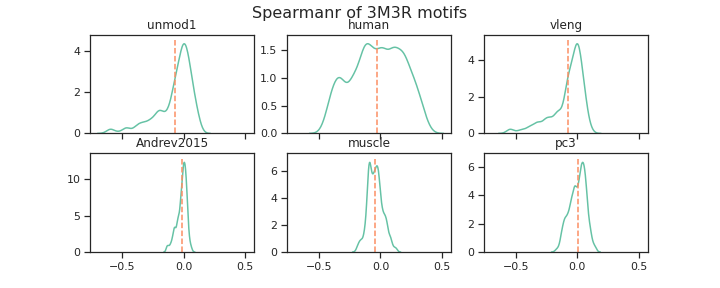

The table this chart was drawn from, first rows:
unmod1, human, vleng, Andrev2015, muscle, pc3, channel_name
-0.077, 0.161, -0.08, 0.02, 0.006, 0.07, filter_0
-0.593, -0.375, -0.541, -0.133, -0.134, -0.106, filter_1
0.022, 0.164, -0.003, 0.011, -0.064, 0.048, filter_2
-0.021, -0.072, -0.063, -0.014, -0.044, 0.019, filter_3
0.036, 0.205, 0.009, 0.027, -0.081, 0.094, filter_4
-0.013, 0.022, -0.023, -0.005, -0.049, 0.022, filter_5
0.001, -0.039, 0.008, -0.023, -0.014, -0.037, filter_6
-0.028, -0.052, -0.045, -0.043, -0.094, -0.018, filter_7
0.078, 0.254, 0.057, 0.04, -0.073, 0.127, filter_8
-0.035, 0.196, -0.046, 0.013, -0.132, 0.045, filter_9
-0.178, -0.315, -0.135, -0.064, 0.078, -0.073, filter_10
0.037, 0.195, 0.024, 0.012, -0.033, 0.041, filter_11
0.001, -0.127, -0.0, 0.005, -0.062, -0.0, filter_12
-0.061, 0.109, -0.086, -0.025, -0.027, 0.051, filter_13
0.062, 0.274, 0.027, 0.019, -0.008, 0.089, filter_14
0.019, 0.204, 0.04, -0.0, -0.02, 0.028, filter_15
-0.014, 0.073, -0.043, 0.028, -0.173, 0.039, filter_16
-0.475, -0.379, -0.461, -0.081, -0.153, -0.095, filter_17
0.07, 0.123, 0.006, 0.022, -0.113, 0.072, filter_18
-0.016, -0.111, -0.011, 0.002, 0.053, 0.041, filter_19
-0.018, 0.057, -0.037, -0.003, -0.094, 0.026, filter_20
-0.043, -0.206, -0.052, -0.036, 0.032, -0.052, filter_21
-0.446, -0.155, -0.401, -0.106, -0.014, -0.045, filter_22
-0.131, 0.106, -0.112, 0.003, -0.049, 0.034, filter_23
0.038, -0.058, -0.001, 0.019, 0.024, 0.024, filter_24
0.035, -0.096, 0.014, 0.005, -0.07, 0.004, filter_25
0.016, 0.047, -0.031, -0.018, 0.008, -0.07, filter_26
0.005, -0.238, -0.006, -0.004, 0.012, -0.069, filter_27
-0.529, -0.292, -0.49, -0.092, -0.11, -0.058, filter_28
0.014, -0.194, 0.035, -0.028, 0.128, -0.05, filter_29
0.099, 0.355, 0.067, 0.015, -0.074, 0.145, filter_30
0.005, -0.034, -0.039, -0.035, -0.164, 0.034, filter_31
-0.068, -0.024, -0.092, -0.031, 0.06, -0.016, filter_32
0.076, 0.211, 0.061, 0.034, -0.003, 0.072, filter_33
-0.195, -0.332, -0.2, -0.073, 0.01, -0.086, filter_34
-0.049, -0.072, -0.047, -0.054, -0.013, -0.069, filter_35
0.001, 0.168, -0.008, -0.021, -0.019, 0.046, filter_36
-0.374, -0.365, -0.35, -0.071, -0.014, -0.055, filter_37
0.007, -0.032, 0.014, 0.013, -0.056, 0.02, filter_38
0.034, 0.183, 0.046, 0.046, -0.098, 0.046, filter_39
0.034, 0.103, 0.013, -0.019, -0.029, 0.044, filter_40
0.04, 0.173, 0.017, -0.003, 0.047, 0.053, filter_41
-0.071, 0.124, -0.059, 0.008, -0.042, 0.025, filter_42
0.049, 0.2, 0.017, 0.028, -0.092, 0.057, filter_43
-0.068, -0.084, -0.064, -0.001, -0.046, -0.013, filter_44
-0.067, -0.071, -0.085, -0.023, 0.015, 0.005, filter_45
0.01, 0.175, -0.028, -0.017, 0.0, 0.037, filter_46
-0.468, -0.303, -0.448, -0.12, -0.102, -0.107, filter_47
-0.013, 0.331, -0.001, 0.002, -0.119, 0.086, filter_48
-0.02, -0.116, -0.025, -0.007, -0.041, -0.025, filter_49
-0.168, -0.346, -0.169, -0.044, -0.067, -0.123, filter_50
0.055, 0.167, -0.001, 0.017, -0.07, 0.078, filter_51
-0.005, 0.165, -0.009, 0.02, -0.049, 0.062, filter_52
-0.27, 0.013, -0.267, -0.036, -0.077, 0.022, filter_53
-0.349, -0.402, -0.315, -0.082, -0.079, -0.106, filter_54
0.032, 0.234, -0.006, -0.001, -0.01, 0.059, filter_55
-0.355, -0.309, -0.348, -0.069, -0.167, -0.074, filter_56
-0.132, 0.08, -0.101, -0.018, -0.027, 0.017, filter_57
-0.216, -0.19, -0.236, -0.029, -0.061, -0.056, filter_58
-0.091, -0.228, -0.086, -0.007, -0.09, -0.025, filter_59
... 196 more rows
